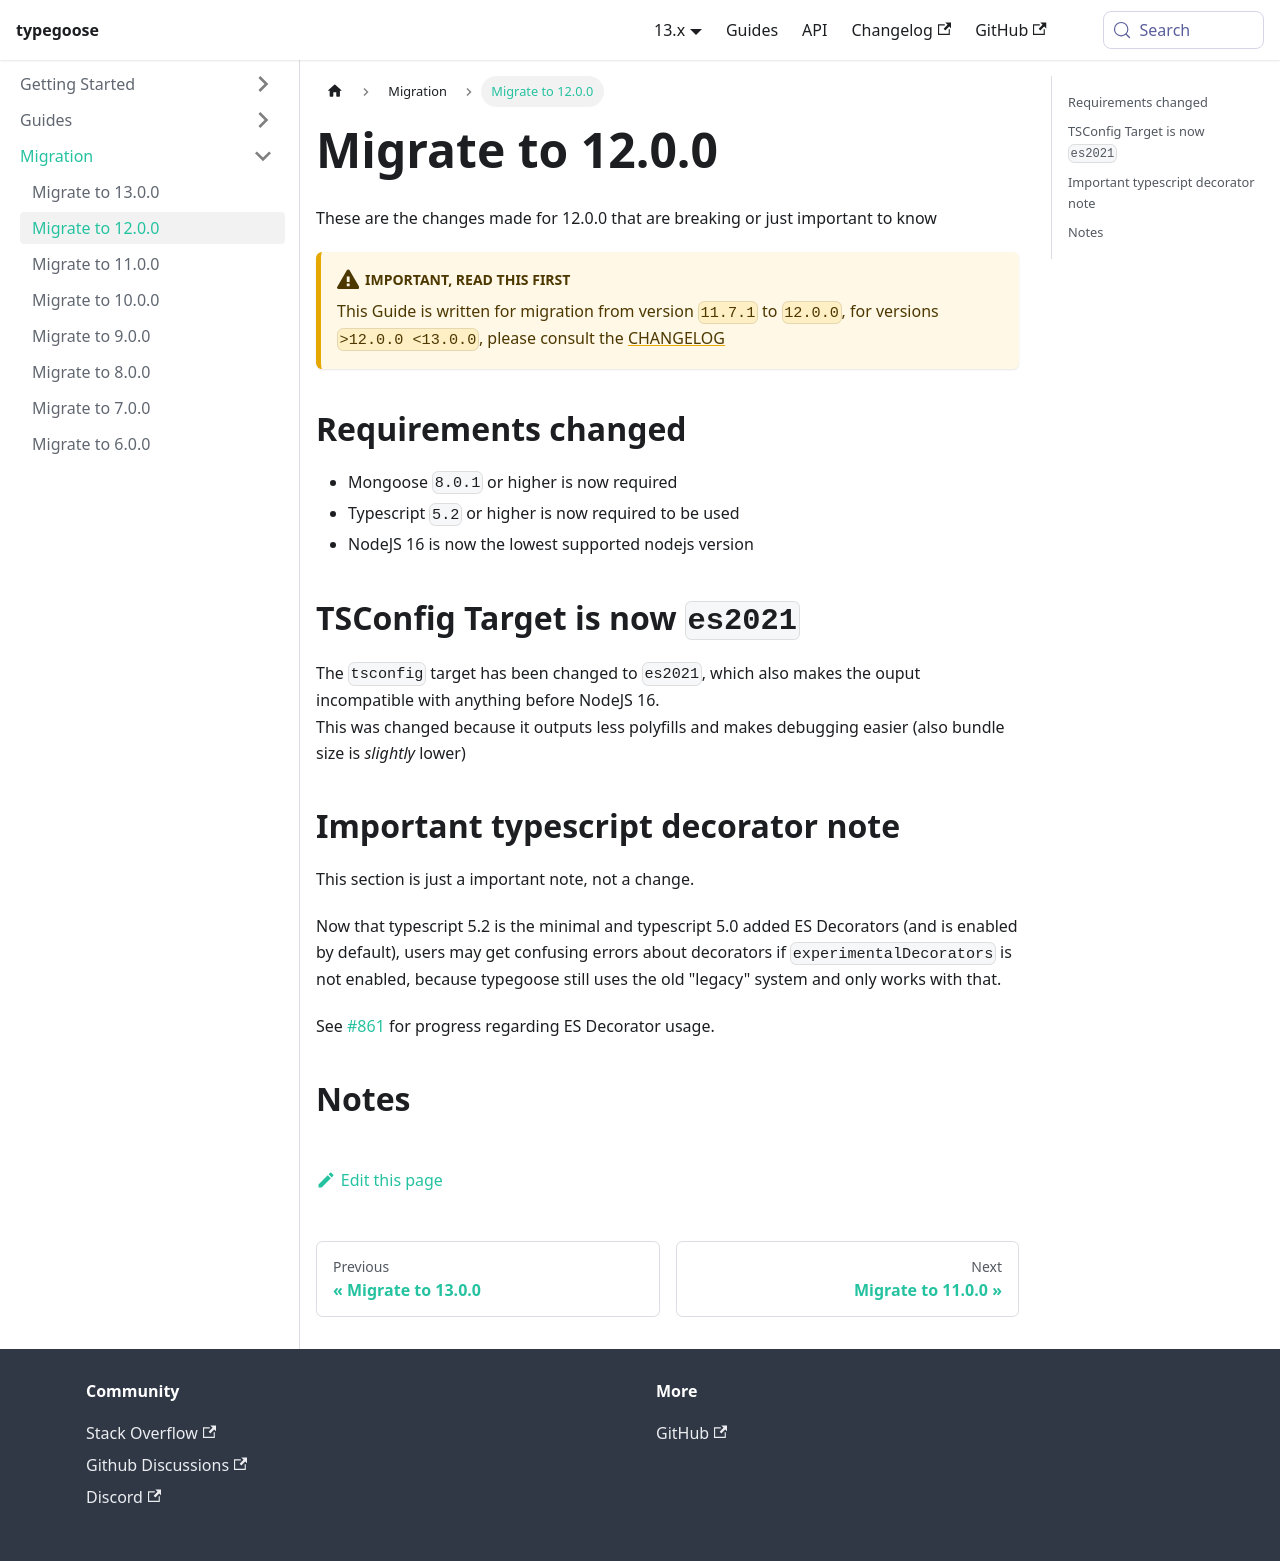

repository: typegoose/typegoose · page: docs/guides/migration/migrate-12/index.html · generator: docusaurus

---
id: migrate-12
title: 'Migrate to 12.0.0'
---

These are the changes made for 12.0.0 that are breaking or just important to know

:::warning Important, Read this first
This Guide is written for migration from version `11.7.1` to `12.0.0`, for versions `>12.0.0 <13.0.0`, please consult the [CHANGELOG](https://github.com/typegoose/typegoose/blob/master/CHANGELOG.md)
:::

## Requirements changed

- Mongoose `8.0.1` or higher is now required
- Typescript `5.2` or higher is now required to be used
- NodeJS 16 is now the lowest supported nodejs version

## TSConfig Target is now `es2021`

The `tsconfig` target has been changed to `es2021`, which also makes the ouput incompatible with anything before NodeJS 16.  
This was changed because it outputs less polyfills and makes debugging easier (also bundle size is *slightly* lower)

## Important typescript decorator note

This section is just a important note, not a change.

Now that typescript 5.2 is the minimal and typescript 5.0 added ES Decorators (and is enabled by default), users may get confusing errors about decorators if `experimentalDecorators` is not enabled, because typegoose still uses the old "legacy" system and only works with that.

See [#861](https://github.com/typegoose/typegoose/issues/861) for progress regarding ES Decorator usage.

## Notes
